Run: headless pygame with SDL's dummy video driver; simulated clock (each Clock.tick advances the game by its frame time, no real sleeping); random seed 0; keys injected as events and as key.get_pressed() state; mouse plan: one left click at the window centre at the start of phase 2, then a move to the lower-right quarter at the start of phase 3.
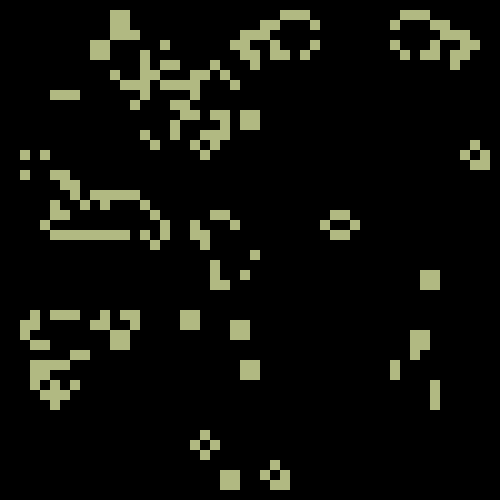
Frame 1 of 4 · flips 1–60 · no input
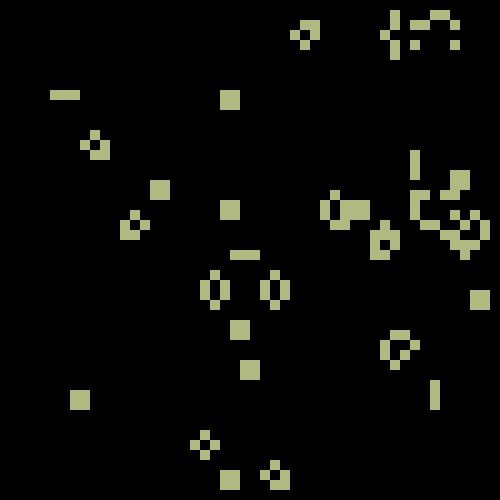
Frame 2 of 4 · flips 61–180 · clicked the window centre · tapped SPACE, RETURN · held RIGHT (→), D
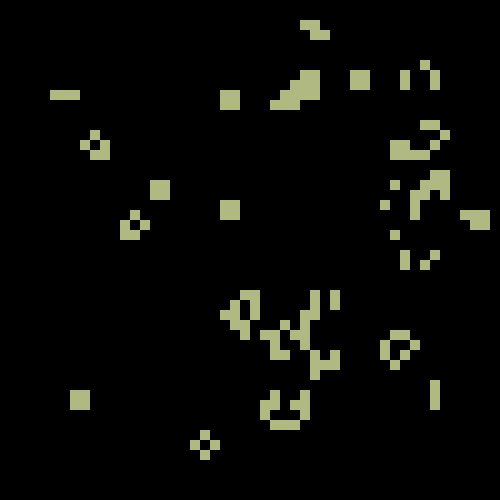
Frame 3 of 4 · flips 181–300 · moved the mouse to the lower-right quarter · held DOWN (↓), S
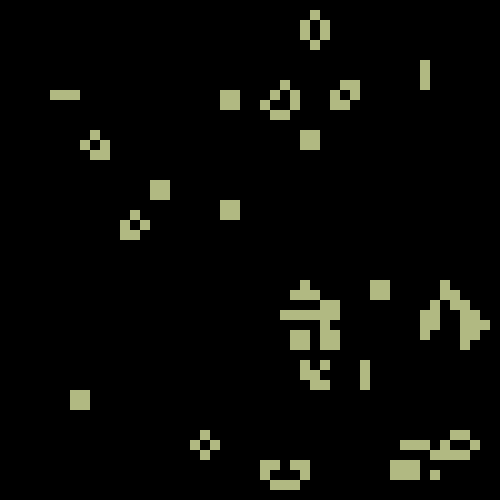
Frame 4 of 4 · flips 301–420 · held LEFT (←), A, UP (↑), W

The pygame program that drew these frames:

#imports
import sys
import pygame
import random
import copy

#setup
pygame.init()
size = 500
res = 50
pixilsize = size / res
screen = pygame.display.set_mode((size, size))
screen.fill("white")
clock = pygame.time.Clock()

def update(grid):   
    save = copy.deepcopy(grid)
    for x in range(res):
        for y in range(res):
            count = countn(save, x, y)
            if save[x][y] == 1: # is live
                if count < 2:
                    grid[x][y] = 0
                elif count <= 3:
                    grid[x][y] = 1
                else:
                    grid[x][y] = 0
            else: # is dead
                if count == 3:
                    grid[x][y] = 1
    
def countn(grid, x, y):
    if x == 0 or y == 0 or x == res - 1 or y == res - 1:
        return 1
    else:
        return grid[x][y-1] + grid[x][y+1] + \
                grid[x+1][y]+ grid[x+1][y-1] + grid[x+1][y+1] + \
                grid[x-1][y] + grid[x-1][y+1] + grid[x-1][y-1]
def draw(grid, res):
    for event in pygame.event.get():
                if event.type == pygame.MOUSEBUTTONDOWN:  # Detect mouse click
                    x, y = pygame.mouse.get_pos()
                    print(f"Mouse clicked at: ({x}, {y})")
                    grid[int(x/pixilsize)][int(y/pixilsize)] = 1 - grid[int(x/pixilsize)][int(y/pixilsize)]
                    
                    

#make grid
grid = []
for x in range(res):
    grid.append([])
    for y in range(res):
        grid[x].append(random.randint(0, 1))
        #grid[x].append(0)

#grid[1][2] = 1
#grid[2][3] = 1
#grid[3][1] = 1
#grid[3][2] = 1
#grid[3][3] = 1
        
running = True
r = random.randint(0, 255)
g = random.randint(100, 255)
b = random.randint(0, 255)
while running:
    #seems to be in every pygame loop? Allows for stopping of program? Still dont fully understand
    for event in pygame.event.get():
        if event.type == pygame.QUIT:
            running = False

    #draw new rectangles            
    for x in range(res):
        for y in range(res):
            if grid[x][y] == 1:
                pygame.draw.rect(screen, (r, g, b), (x*pixilsize, y*pixilsize, pixilsize, pixilsize))
            else:
                pygame.draw.rect(screen, (0, 0, 0), (x*pixilsize, y*pixilsize, pixilsize, pixilsize))
    #update the grid            
    update(grid)
    #keypresses
    keys = pygame.key.get_pressed()
    if keys[pygame.K_x]:
        running = False
    if keys[pygame.K_SPACE]:
        print("spacebar was pressed!")
        go = True
        pygame.time.wait(100)
        #while go:            
        #    pygame.time.wait(1)
        #    keys = pygame.key.get_pressed()
        #    if keys[pygame.K_SPACE]:
        #        go = False
        while go:
                pygame.time.wait(1)
                for event in pygame.event.get():  # Check new events inside the loop
                    if event.type == pygame.KEYDOWN and event.key == pygame.K_SPACE:
                        go = False
                        pygame.time.wait(200)
    draw(grid,res)
    
            
    
    
    dt = clock.tick(100) / 1000
    
    pygame.display.flip()
    
pygame.quit()
